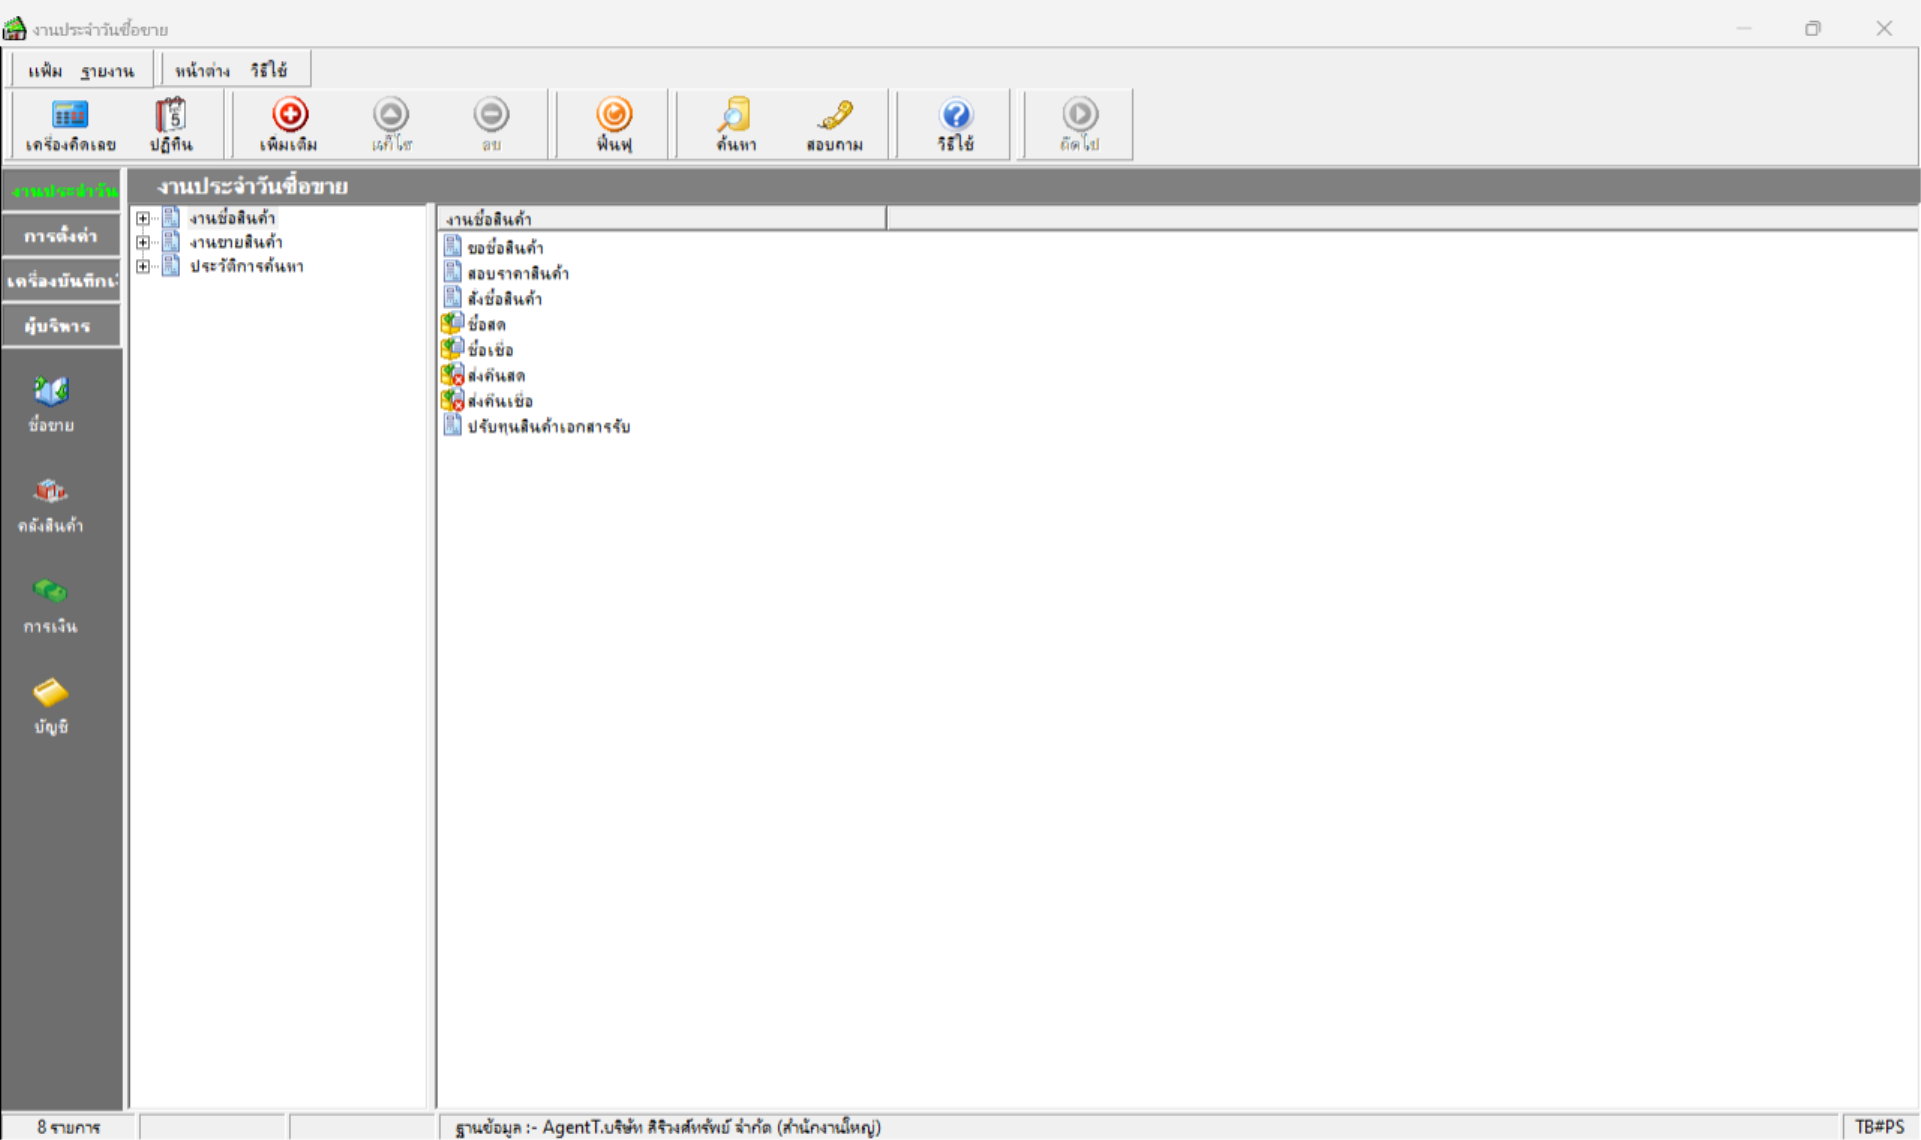
Workflow: GetStockMove

Step 1: Use Application: งานประจำวันซื้อขาย on the element in window 'งานประจำวันซื้อขาย' (bplusback.exe)

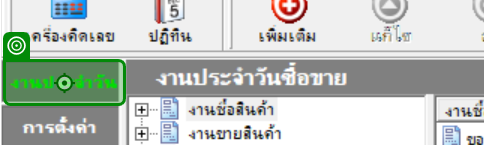
Step 2: click on 'งานประจำวัน'

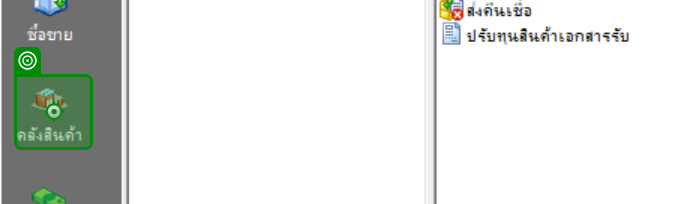
Step 3: click on 'คลังสินค้า'

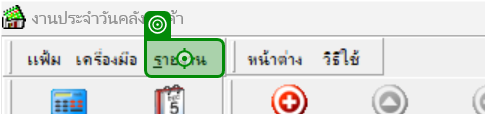
Step 4: click on 'รายงาน'

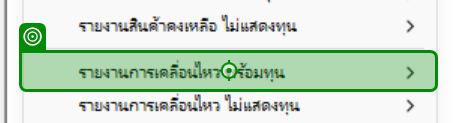
Step 5: click on 'รายงานการเคลื่อนไหว พร้…'

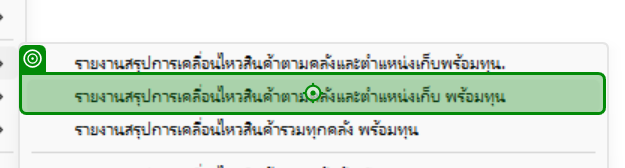
Step 6: click on 'รายงานสรุปการเคลื่อนไหว…'

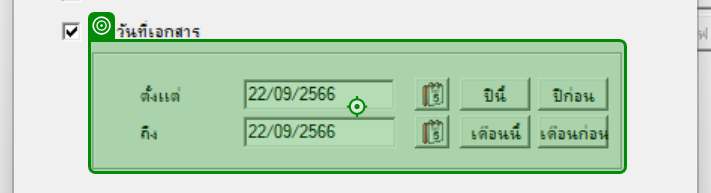
Step 7: click on '22/09/2566'

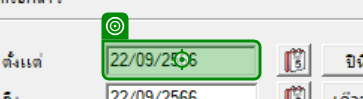
Step 8: type "strStartDate" into '22/09/2566'

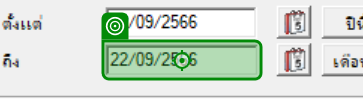
Step 9: type "strEndDate" into '22/09/2566'

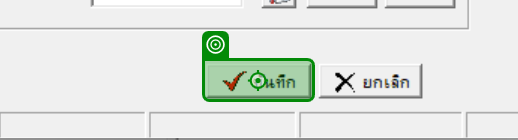
Step 10: click on 'บันทึก'

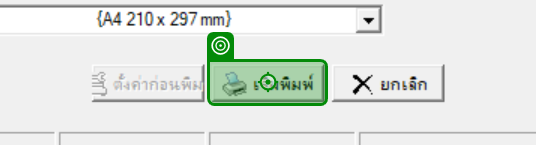
Step 11: click on 'เริ่มพิมพ์'

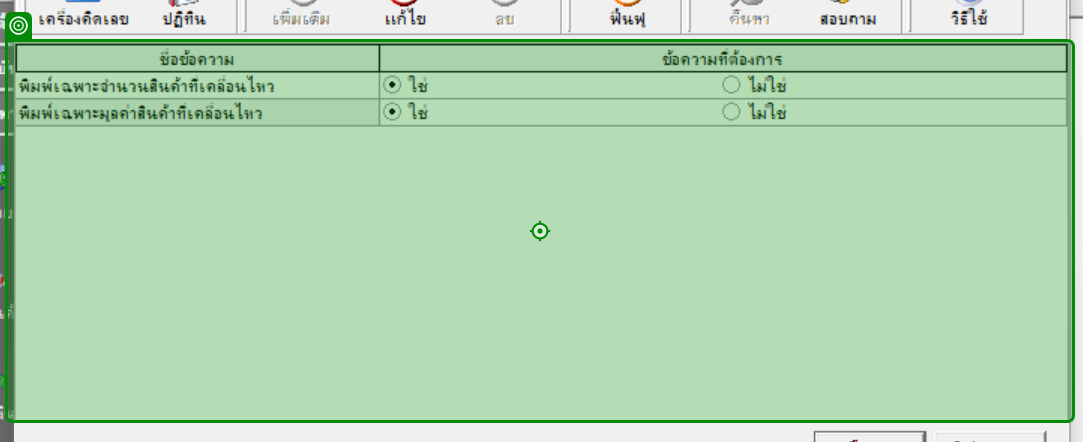
Step 12: click on 'client'

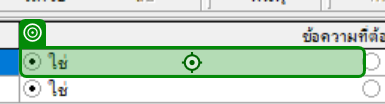
Step 13: click on 'ใช่'

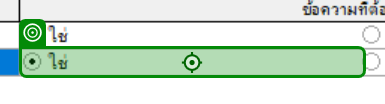
Step 14: click on 'ใช่'

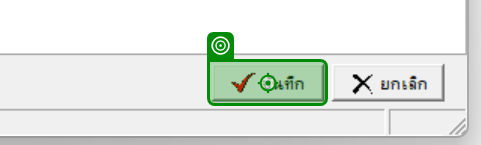
Step 15: click on 'บันทึก'

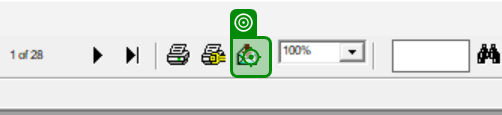
Step 16: click on 'push button'

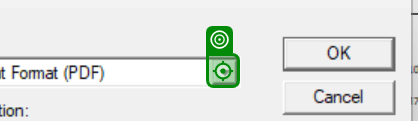
Step 17: click on 'Open'

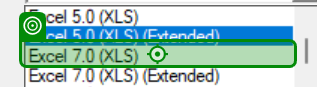
Step 18: click on 'Excel 7.0 (XLS)'

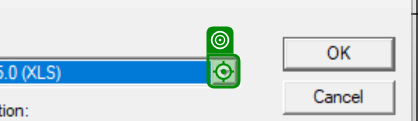
Step 19: click on 'Open'

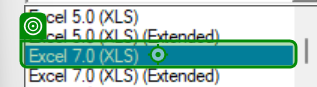
Step 20: click on 'Excel 7.0 (XLS)'

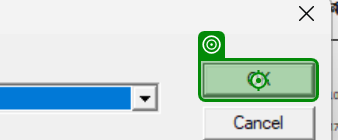
Step 21: click on 'unchecked'

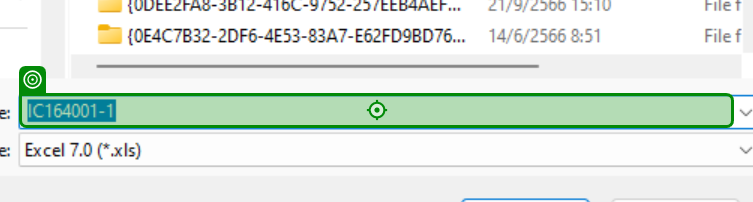
Step 22: type "D:\Report\IC[number redacted]" into 'IC[number redacted]'

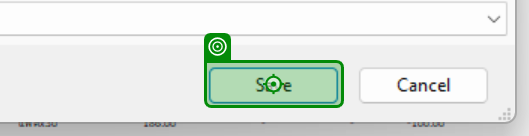
Step 23: click on 'unchecked'

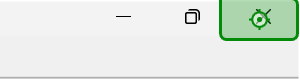
Step 24: click on 'Close'

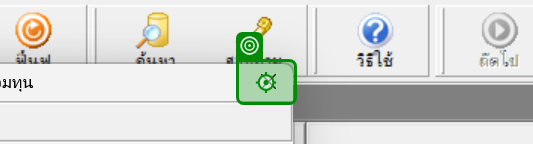
Step 25: click on 'Close'